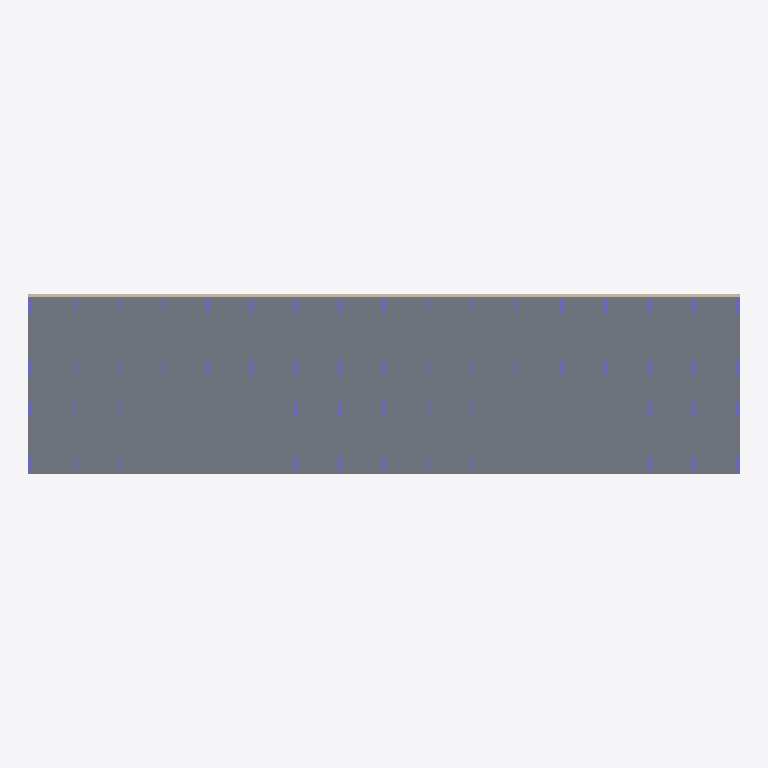
Plan cut of the same IFC building model at storey 'тб1_с1_э0' (level -3.82 m, cut at -2.42 m), seen from above with north up, elements coloured by IFC class: 56 columns (violet), 2 slabs (grey), 2 walls (beige). Cut surfaces are drawn darker.
Extent 55.5 m × 14.1 m × 35.0 m (x, y, z). Storeys (24): тб1_с1_э0 at -3.82 m; тб1_с2_э0 at -3.82 m; тб1_с1_э1 at -0.15 m; тб1_с2_э1 at -0.15 m; тб1_с1_э2 at 4.05 m; тб1_с2_э2 at 4.05 m; тб1_с1_э3 at 7.05 m; тб1_с2_э3 at 7.05 m; тб1_с1_э4 at 10.05 m; тб1_с2_э4 at 10.05 m; тб1_с1_э5 at 13.05 m; тб1_с2_э5 at 13.05 m; тб1_с1_э6 at 16.05 m; тб1_с2_э6 at 16.05 m; тб1_с1_э7 at 19.05 m; тб1_с2_э7 at 19.05 m. Elements (611): 584 IfcColumn, 25 IfcSlab, 2 IfcWall.

HEADER;
FILE_DESCRIPTION(('ViewDefinition[CoordinationView]'),'2;1');
FILE_NAME('','2024-10-18T07:54:25',(''),(''),'','BIMserver','');
FILE_SCHEMA(('IFC4X3'));
ENDSEC;
DATA;
#10767=IFCPROJECT('3K$$0l6uv9OvPkKFxtKWkT',#12999,'ЮКВ11',$,$,$,$,(#39),#10763);
#10764=IFCSITE('23C7aZXBv0mAUn6ThnMWxm',#4,'ekb',$,$,#10765,$,'Екатеринбург',.COMPLEX.,$,$,$,$,$);
#10754=IFCSITE('2gDgBPfK93hxu5nMXlFt$l',#4,'Южные кварталы',$,$,#10749,$,'Южные кварталы',.PARTIAL.,$,$,$,$,$);
#3=IFCBUILDING('2nd12Sojn9ewxJRihD6yKc',#4,'BRU_Секция_EW8_С1',$,'BRU_Секция_EW8',#5,$,$,.ELEMENT.,$,$,$);
#9=IFCBUILDING('2qowB9OMLAsQRXOdSLqkDA',#4,'BRU_Секция_EW8_С2',$,'BRU_Секция_EW8',#10,$,$,.ELEMENT.,$,$,$);
#10747=IFCBUILDING('0v1MfVdID5Jwb21l0ag$ZC',#4,'ЮКВ11',$,'BRU_Квартал_уникальный',#10748,$,'Южные кварталы 11',.COMPLEX.,$,$,$);
#10756=IFCBUILDING('28kwXViNLF6Q0u9DAnVTiq',#4,'тб_2',$,'BRU_Температурный_блок',#10758,$,$,.COMPLEX.,$,$,$);
#3800=IFCBUILDINGSTOREY('3CGpx7Ebz7$85OO7Pshfk7',#4,'тб1_с1_э0','Этаж -01 (отм. -3,820)','BRU_Этаж',#3801,$,$,.ELEMENT.,-3820.0);
#3835=IFCBUILDINGSTOREY('1$iSaIg111guFVryNY_svV',#4,'тб1_с1_э1','Этаж 01 (отм. -0,150)','BRU_Этаж',#3836,$,$,.ELEMENT.,-150.0);
#3868=IFCBUILDINGSTOREY('1Npr2Jd6r0pvzvK5YYBOjf',#4,'тб1_с1_э2','Этаж 02 (отм. +4,050)','BRU_Этаж',#3869,$,$,.ELEMENT.,4050.0);
#3901=IFCBUILDINGSTOREY('1tQuKjhcfDKheoLhOaK2Lh',#4,'тб1_с1_э3','Этаж 03 (отм. +7,050)','BRU_Этаж',#3902,$,$,.ELEMENT.,7050.0);
#3934=IFCBUILDINGSTOREY('04li8gb$D8Cev2zbdIm$in',#4,'тб1_с1_э4','Этаж 04 (отм. +10,050)','BRU_Этаж',#3935,$,$,.ELEMENT.,10050.0);
#3967=IFCBUILDINGSTOREY('1aZhMflDn0N9luTdUXn8zu',#4,'тб1_с1_э5','Этаж 05 (отм. +13,050)','BRU_Этаж',#3968,$,$,.ELEMENT.,13050.0);
#4000=IFCBUILDINGSTOREY('2OJsKGys95OBPJjxgb$uHl',#4,'тб1_с1_э6','Этаж 06 (отм. +16,050)','BRU_Этаж',#4001,$,$,.ELEMENT.,16050.0);
#4033=IFCBUILDINGSTOREY('1LH5soDk5FVO1neUK$dA4J',#4,'тб1_с1_э7','Этаж 07 (отм. +19,050)','BRU_Этаж',#4034,$,$,.ELEMENT.,19050.0);
#4066=IFCBUILDINGSTOREY('0W6yzU2RTEOQbRoJTX9R8O',#4,'тб1_с1_э8','Этаж 08 (отм. +22,050)','BRU_Этаж',#4067,$,$,.ELEMENT.,22050.0);
#4099=IFCBUILDINGSTOREY('3pr4X0pXbABAdqO4uOLyDW',#4,'тб1_с1_э9','Этаж 09 (отм. +25,050)','BRU_Этаж',#4100,$,$,.ELEMENT.,25050.0);
#4117=IFCBUILDINGSTOREY('1eXaCxBVfDvvNpvxFyEqPl',#4,'тб1_с1_э10','Этаж 10 (отм. +28,070) Тех.этаж','BRU_Этаж',#4118,$,$,.ELEMENT.,28070.0);
#4515=IFCBUILDINGSTOREY('1sSTuxv2XEYQnnL4aLUG8w',#4,'тб1_с1_э11','Этаж 11 (отм. +30,620) Кровля','BRU_Этаж',#4516,$,$,.ELEMENT.,30620.0);
#4155=IFCBUILDINGSTOREY('3VUkuBAkr3g858cFuCI3S1',#4,'тб1_с2_э0','Этаж -01 (отм. -3,820)','BRU_Этаж',#4156,$,$,.ELEMENT.,-3820.0);
#4192=IFCBUILDINGSTOREY('1TjIDl5Bj5pPepnerVKJ3S',#4,'тб1_с2_э1','Этаж 01 (отм. -0,150)','BRU_Этаж',#4193,$,$,.ELEMENT.,-150.0);
#4229=IFCBUILDINGSTOREY('3lnAO3T598rf0n6ww1X8$_',#4,'тб1_с2_э2','Этаж 02 (отм. +4,050)','BRU_Этаж',#4230,$,$,.ELEMENT.,4050.0);
#4266=IFCBUILDINGSTOREY('0tvqwC5Zv8qf$R9_U1kaW6',#4,'тб1_с2_э3','Этаж 03 (отм. +7,050)','BRU_Этаж',#4267,$,$,.ELEMENT.,7050.0);
#4303=IFCBUILDINGSTOREY('06BELysyX4U8e6fT5JFJ$h',#4,'тб1_с2_э4','Этаж 04 (отм. +10,050)','BRU_Этаж',#4304,$,$,.ELEMENT.,10050.0);
#4340=IFCBUILDINGSTOREY('0hXER$B6r2aQe$0QshMdwS',#4,'тб1_с2_э5','Этаж 05 (отм. +13,050)','BRU_Этаж',#4341,$,$,.ELEMENT.,13050.0);
#4377=IFCBUILDINGSTOREY('0CrtXrvj17yR__Hnxlkyo_',#4,'тб1_с2_э6','Этаж 06 (отм. +16,050)','BRU_Этаж',#4378,$,$,.ELEMENT.,16050.0);
#4414=IFCBUILDINGSTOREY('25gIwG4o1C1RV4GG9$e5zL',#4,'тб1_с2_э7','Этаж 07 (отм. +19,050)','BRU_Этаж',#4415,$,$,.ELEMENT.,19050.0);
#4451=IFCBUILDINGSTOREY('39Zg9wkbXEtQMzPc1JUDZA',#4,'тб1_с2_э8','Этаж 08 (отм. +22,050)','BRU_Этаж',#4452,$,$,.ELEMENT.,22050.0);
#4488=IFCBUILDINGSTOREY('31H5wcmmH5ugZHUGnq17_t',#4,'тб1_с2_э9','Этаж 09 (отм. +25,050)','BRU_Этаж',#4489,$,$,.ELEMENT.,25050.0);
#4508=IFCBUILDINGSTOREY('044RmrMJr0pvXor_u7w6YS',#4,'тб1_с2_э10','Этаж 10 (отм. +28,070) Тех.этаж','BRU_Этаж',#4509,$,$,.ELEMENT.,28070.0);
#4526=IFCBUILDINGSTOREY('27ve_Q9M9FxxL3YsrO0ykK',#4,'тб1_с2_э11','Этаж 11 (отм. +30,620) Кровля','BRU_Этаж',#4527,$,$,.ELEMENT.,30620.0);
#3708=IFCSLAB('0LcciOCcrFrP$$PcEJM$SP',#3770,'2.0_перекрытие',$,'Монолитное_перекрытие_600',#4122,#1296,$,.BASESLAB.);
#3707=IFCSLAB('0X7aDHmLP9AhbGj5P7pZWB',#3770,'1.0_перекрытие',$,'Монолитное_перекрытие_600',#3771,#1250,$,.BASESLAB.);
#4154=IFCWALL('1y31schfj6h8xYxFhydxXw',#3770,$,'Подвал','Монолитная_стена_250',#10834,#2560,$,$);
#3799=IFCWALL('3ZKO9tbxT9Ug271AwmD5Kf',#3770,$,'Подвал','Монолитная_стена_250',#10829,#1448,$,$);
#3773=IFCCOLUMN('3S4WRgF017NPSy7E$G_F3d',#3770,'Колонна_тб1_с1_э0_р0_ст0',$,'Монолитная_колонна_1200_250',#12038,#1344,$,$);
#3776=IFCCOLUMN('3kUDTY5S9BRwZLLaARa0RC',#3770,'Колонна_тб1_с1_э0_р3_ст0',$,'Монолитная_колонна_1200_250',#12035,#1356,$,$);
#3775=IFCCOLUMN('3vEhVMjgD1rxSSQrkopX57',#3770,'Колонна_тб1_с1_э0_р2_ст0',$,'Монолитная_колонна_1200_250',#12036,#1352,$,$);
#3787=IFCCOLUMN('3zLlMLCdb7b99T7tAB3Z44',#3770,'Колонна_тб1_с1_э0_р2_ст4',$,'Монолитная_колонна_1200_250',#12024,#1400,$,$);
#3788=IFCCOLUMN('1zlv_9tCP2mANW8B$Fa6CT',#3770,'Колонна_тб1_с1_э0_р3_ст4',$,'Монолитная_колонна_1200_250',#12023,#1404,$,$);
#4124=IFCCOLUMN('2hmpDIYOvAa9LNEizrEmpW',#3770,'Колонна_тб1_с2_э0_р0_ст0',$,'Монолитная_колонна_1200_250',#11778,#2440,$,$);
#4126=IFCCOLUMN('3WkMLEo812Ffq_1PirJrna',#3770,'Колонна_тб1_с2_э0_р2_ст0',$,'Монолитная_колонна_1200_250',#11776,#2448,$,$);
#4127=IFCCOLUMN('2XNvyRYjvDJ85GW3marRqf',#3770,'Колонна_тб1_с2_э0_р3_ст0',$,'Монолитная_колонна_1200_250',#11775,#2452,$,$);
#4138=IFCCOLUMN('3e8ACYabz5TRHW0ymAxHko',#3770,'Колонна_тб1_с2_э0_р2_ст4',$,'Монолитная_колонна_1200_250',#11764,#2496,$,$);
#4139=IFCCOLUMN('1AyHGzxEX0xPMtjnX4Q$tJ',#3770,'Колонна_тб1_с2_э0_р3_ст4',$,'Монолитная_колонна_1200_250',#11763,#2500,$,$);
#4150=IFCCOLUMN('2sOinRbJzBHQdZIA595Dm1',#3770,'Колонна_тб1_с2_э0_р0_ст8',$,'Монолитная_колонна_1200_250',#11752,#2544,$,$);
#4152=IFCCOLUMN('1G1nHbz4jDZ8DTvD7JDl6X',#3770,'Колонна_тб1_с2_э0_р2_ст8',$,'Монолитная_колонна_1200_250',#11750,#2552,$,$);
#4153=IFCCOLUMN('09m4rET$P0K8TMJX1LqTyx',#3770,'Колонна_тб1_с2_э0_р3_ст8',$,'Монолитная_колонна_1200_250',#11749,#2556,$,$);
#3774=IFCCOLUMN('02XpMHdGn249jiCno0vVNW',#3770,'Колонна_тб1_с1_э0_р1_ст0',$,'Монолитная_колонна_1200_250',#12037,#1348,$,$);
#4125=IFCCOLUMN('0BZS6s5PP1OQ0fTOKNIF5I',#3770,'Колонна_тб1_с2_э0_р1_ст0',$,'Монолитная_колонна_1200_250',#11777,#2444,$,$);
#4151=IFCCOLUMN('16vQOGWCD6NA_0pXNUhdzj',#3770,'Колонна_тб1_с2_э0_р1_ст8',$,'Монолитная_колонна_1200_250',#11751,#2548,$,$);
#3777=IFCCOLUMN('3osygAhw9EpAKzQDpL7fNK',#3770,'Колонна_тб1_с1_э0_р0_ст1',$,'Монолитная_колонна_1200_250',#12034,#1360,$,$);
#3780=IFCCOLUMN('1Y9fPMJHP6MhEjkOg2Z0HZ',#3770,'Колонна_тб1_с1_э0_р3_ст1',$,'Монолитная_колонна_1200_250',#12031,#1372,$,$);
#3779=IFCCOLUMN('1JTqfS$614UAY6vhdkFBP9',#3770,'Колонна_тб1_с1_э0_р2_ст1',$,'Монолитная_колонна_1200_250',#12032,#1368,$,$);
#3781=IFCCOLUMN('1AXHMXDqvCeRe6wvhAYMdN',#3770,'Колонна_тб1_с1_э0_р0_ст2',$,'Монолитная_колонна_1200_250',#12030,#1376,$,$);
#3783=IFCCOLUMN('1hYdJuQwv4vvY9XG_aMD7f',#3770,'Колонна_тб1_с1_э0_р2_ст2',$,'Монолитная_колонна_1200_250',#12028,#1384,$,$);
#3785=IFCCOLUMN('32t4s18eb5FxJ$F2d0X6ua',#3770,'Колонна_тб1_с1_э0_р2_ст3',$,'Монолитная_колонна_1200_250',#12026,#1392,$,$);
#3784=IFCCOLUMN('3oHNTkh7f9fBOvqfmuLotU',#3770,'Колонна_тб1_с1_э0_р3_ст2',$,'Монолитная_колонна_1200_250',#12027,#1388,$,$);
#3786=IFCCOLUMN('1ncyTRDNn6Bf99MVm$w9Ue',#3770,'Колонна_тб1_с1_э0_р3_ст3',$,'Монолитная_колонна_1200_250',#12025,#1396,$,$);
#3789=IFCCOLUMN('1Xkpq8LjLEGQTeWaqh7Fpv',#3770,'Колонна_тб1_с1_э0_р2_ст5',$,'Монолитная_колонна_1200_250',#12022,#1408,$,$);
#3790=IFCCOLUMN('3IRW3c1751FPBFtphmrA62',#3770,'Колонна_тб1_с1_э0_р3_ст5',$,'Монолитная_колонна_1200_250',#12021,#1412,$,$);
#3791=IFCCOLUMN('3AGuLY64n2i8nxGhdjJqs9',#3770,'Колонна_тб1_с1_э0_р0_ст6',$,'Монолитная_колонна_1200_250',#12020,#1416,$,$);
#3793=IFCCOLUMN('1VHLxlgmf04gdbvTCE134G',#3770,'Колонна_тб1_с1_э0_р2_ст6',$,'Монолитная_колонна_1200_250',#12018,#1424,$,$);
#3794=IFCCOLUMN('2u7phUeGz7lh$QHjHPF99H',#3770,'Колонна_тб1_с1_э0_р3_ст6',$,'Монолитная_колонна_1200_250',#12017,#1428,$,$);
#3795=IFCCOLUMN('0QliP80Eb4BQSSZXsBZKuc',#3770,'Колонна_тб1_с1_э0_р0_ст7',$,'Монолитная_колонна_1200_250',#12016,#1432,$,$);
#3797=IFCCOLUMN('1GWv8QebzDVBZ0RHEIM_R8',#3770,'Колонна_тб1_с1_э0_р2_ст7',$,'Монолитная_колонна_1200_250',#12014,#1440,$,$);
#3798=IFCCOLUMN('3z6oz$LQr8O8nBN1K67ZBF',#3770,'Колонна_тб1_с1_э0_р3_ст7',$,'Монолитная_колонна_1200_250',#12013,#1444,$,$);
#4128=IFCCOLUMN('2RIT10WU92of1Mf84Fls2t',#3770,'Колонна_тб1_с2_э0_р0_ст1',$,'Монолитная_колонна_1200_250',#11774,#2456,$,$);
#4131=IFCCOLUMN('2VoIJNOnv7TxC0bNjtlWcG',#3770,'Колонна_тб1_с2_э0_р3_ст1',$,'Монолитная_колонна_1200_250',#11771,#2468,$,$);
#4130=IFCCOLUMN('34idZVlOP0yf258gIi_9J_',#3770,'Колонна_тб1_с2_э0_р2_ст1',$,'Монолитная_колонна_1200_250',#11772,#2464,$,$);
#4132=IFCCOLUMN('2VMG6xDcv6CuqbYlFFFSQf',#3770,'Колонна_тб1_с2_э0_р0_ст2',$,'Монолитная_колонна_1200_250',#11770,#2472,$,$);
#4135=IFCCOLUMN('3PmE0yDRv0mx3Mf8yOzkAA',#3770,'Колонна_тб1_с2_э0_р3_ст2',$,'Монолитная_колонна_1200_250',#11767,#2484,$,$);
#4134=IFCCOLUMN('079XRTS6z389POc_82PpRS',#3770,'Колонна_тб1_с2_э0_р2_ст2',$,'Монолитная_колонна_1200_250',#11768,#2480,$,$);
#4136=IFCCOLUMN('2pBlNkvY9BIxPiXvtUHBYN',#3770,'Колонна_тб1_с2_э0_р2_ст3',$,'Монолитная_колонна_1200_250',#11766,#2488,$,$);
#4137=IFCCOLUMN('0jS_xGvCXCU9DpGFJQkW3K',#3770,'Колонна_тб1_с2_э0_р3_ст3',$,'Монолитная_колонна_1200_250',#11765,#2492,$,$);
#4140=IFCCOLUMN('1p3o99bE15kwPWA_WAHxDd',#3770,'Колонна_тб1_с2_э0_р2_ст5',$,'Монолитная_колонна_1200_250',#11762,#2504,$,$);
#4141=IFCCOLUMN('2W9Ar31zn2ogLEK9fvj5YN',#3770,'Колонна_тб1_с2_э0_р3_ст5',$,'Монолитная_колонна_1200_250',#11761,#2508,$,$);
#4142=IFCCOLUMN('1jZ67AHrP4EfvO0hTCAAEm',#3770,'Колонна_тб1_с2_э0_р0_ст6',$,'Монолитная_колонна_1200_250',#11760,#2512,$,$);
#4144=IFCCOLUMN('3CcHSpvgb2DRe_PDM0zbZK',#3770,'Колонна_тб1_с2_э0_р2_ст6',$,'Монолитная_колонна_1200_250',#11758,#2520,$,$);
#4145=IFCCOLUMN('3My6EizeLB4w0joSDhwAoe',#3770,'Колонна_тб1_с2_э0_р3_ст6',$,'Монолитная_колонна_1200_250',#11757,#2524,$,$);
#4146=IFCCOLUMN('0HTDI5Vjr7vgcD96Qsgaz1',#3770,'Колонна_тб1_с2_э0_р0_ст7',$,'Монолитная_колонна_1200_250',#11756,#2528,$,$);
#4148=IFCCOLUMN('1OayKGkdP2788CC5ZQafn1',#3770,'Колонна_тб1_с2_э0_р2_ст7',$,'Монолитная_колонна_1200_250',#11754,#2536,$,$);
#4149=IFCCOLUMN('0hMdoVonP98OyyvF5pZ1Nm',#3770,'Колонна_тб1_с2_э0_р3_ст7',$,'Монолитная_колонна_1200_250',#11753,#2540,$,$);
#3778=IFCCOLUMN('01R5lpe3z5cv1wIvO9_M_e',#3770,'Колонна_тб1_с1_э0_р1_ст1',$,'Монолитная_колонна_1200_250',#12033,#1364,$,$);
#3782=IFCCOLUMN('0UHtwy6an21e_KfV44eD09',#3770,'Колонна_тб1_с1_э0_р1_ст2',$,'Монолитная_колонна_1200_250',#12029,#1380,$,$);
#3792=IFCCOLUMN('2lS_3v0V176Rl1KguStR9Y',#3770,'Колонна_тб1_с1_э0_р1_ст6',$,'Монолитная_колонна_1200_250',#12019,#1420,$,$);
#3796=IFCCOLUMN('1KYqx311XD_vIN9cnU1zzj',#3770,'Колонна_тб1_с1_э0_р1_ст7',$,'Монолитная_колонна_1200_250',#12015,#1436,$,$);
#4129=IFCCOLUMN('0kY$D82Vj8YABWuZ852Dz3',#3770,'Колонна_тб1_с2_э0_р1_ст1',$,'Монолитная_колонна_1200_250',#11773,#2460,$,$);
#4133=IFCCOLUMN('2OgdzAEFf3GedMimlem7f$',#3770,'Колонна_тб1_с2_э0_р1_ст2',$,'Монолитная_колонна_1200_250',#11769,#2476,$,$);
#4143=IFCCOLUMN('1l2mUNpfPD5fmnGHeBpSdn',#3770,'Колонна_тб1_с2_э0_р1_ст6',$,'Монолитная_колонна_1200_250',#11759,#2516,$,$);
#4147=IFCCOLUMN('0jEKu0LoL75OZw55qHQ48U',#3770,'Колонна_тб1_с2_э0_р1_ст7',$,'Монолитная_колонна_1200_250',#11755,#2532,$,$);
ENDSEC;